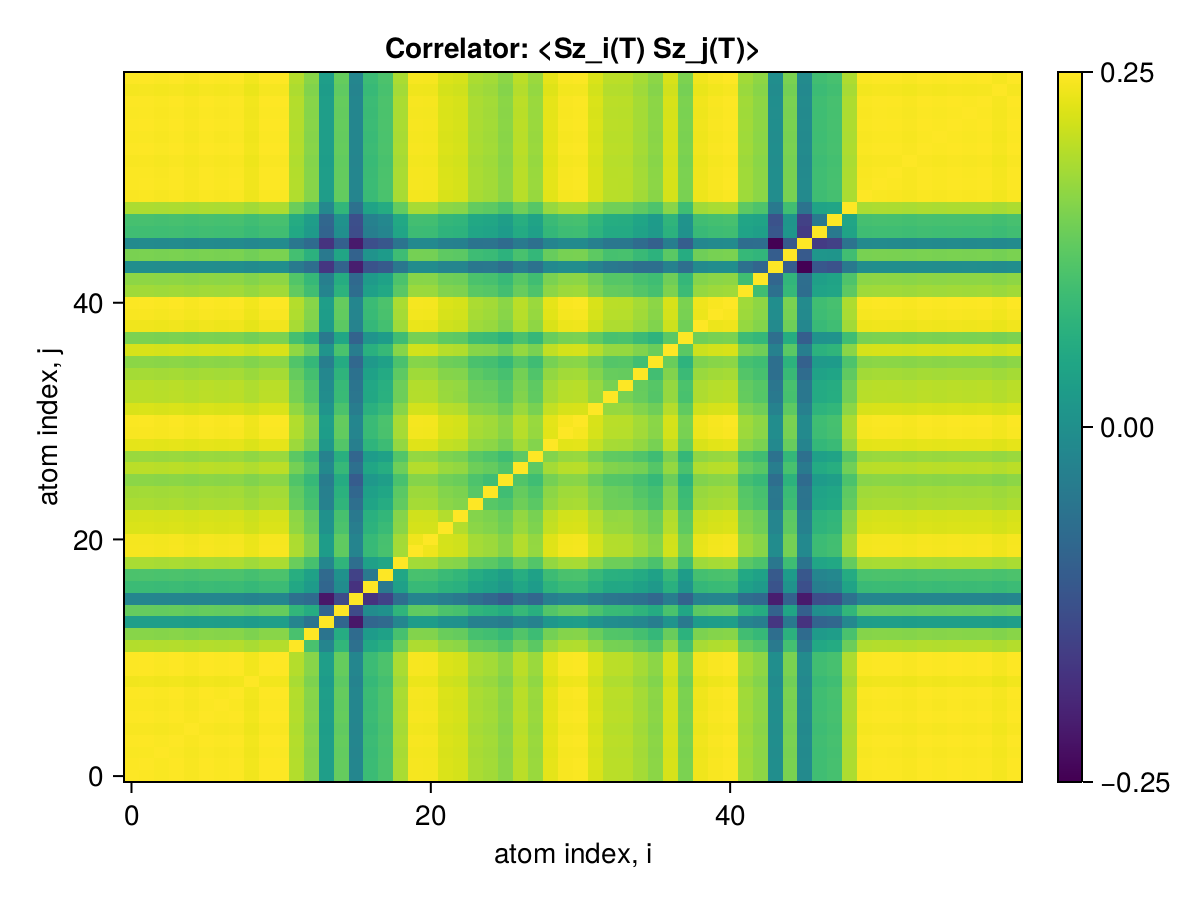

The data file committed next to this chart (first rows):
x1, x2, x3, x4, x5, x6, x7, x8, x9, x10, x11, x12, x13, x14, x15, x16, x17, x18, x19, x20, x21, x22, x23, x24
0.25, 0.2497, 0.2492, 0.2497, 0.2489, 0.2497, 0.2493, 0.2497, 0.2477, 0.2497, 0.2497, 0.2365, 0.2285, 0.1971, 0.2218, 0.185, 0.2118, 0.2161, 0.2348, 0.2485, 0.2484, 0.2434, 0.2425, 0.2349
0.2497, 0.25, 0.2494, 0.2499, 0.249, 0.2499, 0.2494, 0.2498, 0.2478, 0.2499, 0.2499, 0.2367, 0.2286, 0.1972, 0.2219, 0.1851, 0.2119, 0.2163, 0.2349, 0.2487, 0.2485, 0.2436, 0.2427, 0.2351
0.2492, 0.2494, 0.25, 0.2494, 0.2486, 0.2494, 0.249, 0.2493, 0.2473, 0.2494, 0.2494, 0.2363, 0.2282, 0.1968, 0.2214, 0.1847, 0.2116, 0.2159, 0.2344, 0.2482, 0.248, 0.2431, 0.2422, 0.2346
0.2497, 0.2499, 0.2494, 0.25, 0.2491, 0.2499, 0.2495, 0.2499, 0.2479, 0.2499, 0.2499, 0.2367, 0.2287, 0.1972, 0.2219, 0.1852, 0.212, 0.2163, 0.2349, 0.2487, 0.2486, 0.2436, 0.2427, 0.2351
0.2489, 0.249, 0.2486, 0.2491, 0.25, 0.2491, 0.2486, 0.249, 0.247, 0.2491, 0.2491, 0.2359, 0.2279, 0.1965, 0.2211, 0.1844, 0.2112, 0.2155, 0.2341, 0.2479, 0.2477, 0.2428, 0.2419, 0.2343
0.2497, 0.2499, 0.2494, 0.2499, 0.2491, 0.25, 0.2495, 0.2499, 0.2479, 0.2499, 0.2499, 0.2367, 0.2287, 0.1972, 0.2219, 0.1852, 0.212, 0.2163, 0.2349, 0.2487, 0.2485, 0.2436, 0.2427, 0.2351
0.2493, 0.2494, 0.249, 0.2495, 0.2486, 0.2495, 0.25, 0.2494, 0.2474, 0.2495, 0.2495, 0.2363, 0.2283, 0.1968, 0.2215, 0.1848, 0.2116, 0.2159, 0.2345, 0.2483, 0.2481, 0.2432, 0.2423, 0.2347
0.2497, 0.2498, 0.2493, 0.2499, 0.249, 0.2499, 0.2494, 0.25, 0.2478, 0.2499, 0.2499, 0.2367, 0.2286, 0.1972, 0.2219, 0.1851, 0.2119, 0.2162, 0.2349, 0.2487, 0.2485, 0.2436, 0.2427, 0.235
0.2477, 0.2478, 0.2473, 0.2479, 0.247, 0.2479, 0.2474, 0.2478, 0.25, 0.2478, 0.2479, 0.2347, 0.2267, 0.1955, 0.2201, 0.1836, 0.2102, 0.2145, 0.2329, 0.2467, 0.2465, 0.2416, 0.2407, 0.2331
0.2497, 0.2499, 0.2494, 0.2499, 0.2491, 0.2499, 0.2495, 0.2499, 0.2478, 0.25, 0.2499, 0.2367, 0.2287, 0.1972, 0.2219, 0.1852, 0.212, 0.2163, 0.2349, 0.2487, 0.2485, 0.2436, 0.2427, 0.2351
0.2497, 0.2499, 0.2494, 0.2499, 0.2491, 0.2499, 0.2495, 0.2499, 0.2479, 0.2499, 0.25, 0.2367, 0.2287, 0.1972, 0.222, 0.1852, 0.212, 0.2163, 0.2349, 0.2487, 0.2486, 0.2436, 0.2427, 0.2351
0.2365, 0.2367, 0.2363, 0.2367, 0.2359, 0.2367, 0.2363, 0.2367, 0.2347, 0.2367, 0.2367, 0.25, 0.2155, 0.1847, 0.2092, 0.1742, 0.2017, 0.2052, 0.2226, 0.2356, 0.2354, 0.2305, 0.2296, 0.222
0.2285, 0.2286, 0.2282, 0.2287, 0.2279, 0.2287, 0.2283, 0.2286, 0.2267, 0.2287, 0.2287, 0.2155, 0.25, 0.176, 0.204, 0.1715, 0.1955, 0.1988, 0.2149, 0.2276, 0.2274, 0.2228, 0.2218, 0.2149
0.1971, 0.1972, 0.1968, 0.1972, 0.1965, 0.1972, 0.1968, 0.1972, 0.1955, 0.1972, 0.1972, 0.1847, 0.176, 0.25, 0.1692, 0.1373, 0.1693, 0.1713, 0.1853, 0.1963, 0.1962, 0.1912, 0.1907, 0.1825
0.2218, 0.2219, 0.2214, 0.2219, 0.2211, 0.2219, 0.2215, 0.2219, 0.2201, 0.2219, 0.222, 0.2092, 0.204, 0.1692, 0.25, 0.1572, 0.1879, 0.1906, 0.2084, 0.2209, 0.2207, 0.2163, 0.2152, 0.2085
0.185, 0.1851, 0.1847, 0.1852, 0.1844, 0.1852, 0.1848, 0.1851, 0.1836, 0.1852, 0.1852, 0.1742, 0.1715, 0.1373, 0.1572, 0.25, 0.1473, 0.1535, 0.1732, 0.1843, 0.1842, 0.1809, 0.1785, 0.1734
0.2118, 0.2119, 0.2116, 0.212, 0.2112, 0.212, 0.2116, 0.2119, 0.2102, 0.212, 0.212, 0.2017, 0.1955, 0.1693, 0.1879, 0.1473, 0.25, 0.1784, 0.1982, 0.211, 0.2108, 0.2073, 0.2061, 0.2
0.2161, 0.2163, 0.2159, 0.2163, 0.2155, 0.2163, 0.2159, 0.2162, 0.2145, 0.2163, 0.2163, 0.2052, 0.1988, 0.1713, 0.1906, 0.1535, 0.1784, 0.25, 0.2013, 0.2152, 0.2151, 0.2116, 0.2096, 0.2041
0.2348, 0.2349, 0.2344, 0.2349, 0.2341, 0.2349, 0.2345, 0.2349, 0.2329, 0.2349, 0.2349, 0.2226, 0.2149, 0.1853, 0.2084, 0.1732, 0.1982, 0.2013, 0.25, 0.2337, 0.2336, 0.229, 0.2281, 0.2209
0.2485, 0.2487, 0.2482, 0.2487, 0.2479, 0.2487, 0.2483, 0.2487, 0.2467, 0.2487, 0.2487, 0.2356, 0.2276, 0.1963, 0.2209, 0.1843, 0.211, 0.2152, 0.2337, 0.25, 0.2474, 0.2424, 0.2415, 0.234
0.2484, 0.2485, 0.248, 0.2486, 0.2477, 0.2485, 0.2481, 0.2485, 0.2465, 0.2485, 0.2486, 0.2354, 0.2274, 0.1962, 0.2207, 0.1842, 0.2108, 0.2151, 0.2336, 0.2474, 0.25, 0.2422, 0.2414, 0.2338
0.2434, 0.2436, 0.2431, 0.2436, 0.2428, 0.2436, 0.2432, 0.2436, 0.2416, 0.2436, 0.2436, 0.2305, 0.2228, 0.1912, 0.2163, 0.1809, 0.2073, 0.2116, 0.229, 0.2424, 0.2422, 0.25, 0.2364, 0.2293
0.2425, 0.2427, 0.2422, 0.2427, 0.2419, 0.2427, 0.2423, 0.2427, 0.2407, 0.2427, 0.2427, 0.2296, 0.2218, 0.1907, 0.2152, 0.1785, 0.2061, 0.2096, 0.2281, 0.2415, 0.2414, 0.2364, 0.25, 0.2279
0.2349, 0.2351, 0.2346, 0.2351, 0.2343, 0.2351, 0.2347, 0.235, 0.2331, 0.2351, 0.2351, 0.222, 0.2149, 0.1825, 0.2085, 0.1734, 0.2, 0.2041, 0.2209, 0.234, 0.2338, 0.2293, 0.2279, 0.25
0.2335, 0.2337, 0.2332, 0.2337, 0.2329, 0.2337, 0.2333, 0.2336, 0.2317, 0.2337, 0.2337, 0.2209, 0.2135, 0.1819, 0.2067, 0.1696, 0.1978, 0.2011, 0.2196, 0.2326, 0.2324, 0.2278, 0.2266, 0.2189
0.2292, 0.2293, 0.2289, 0.2294, 0.2286, 0.2294, 0.2289, 0.2293, 0.2275, 0.2294, 0.2294, 0.2173, 0.2105, 0.1802, 0.2035, 0.1647, 0.1941, 0.1973, 0.2154, 0.2283, 0.2281, 0.2242, 0.223, 0.2165
0.2377, 0.2378, 0.2374, 0.2379, 0.2371, 0.2379, 0.2374, 0.2378, 0.2359, 0.2379, 0.2379, 0.2251, 0.2175, 0.1868, 0.2107, 0.1743, 0.2011, 0.2047, 0.2235, 0.2367, 0.2366, 0.2319, 0.2308, 0.2237
0.2319, 0.232, 0.2316, 0.2321, 0.2313, 0.2321, 0.2316, 0.232, 0.2301, 0.2321, 0.2321, 0.2198, 0.2125, 0.1829, 0.2059, 0.1691, 0.1958, 0.1985, 0.2177, 0.2309, 0.2308, 0.2269, 0.2258, 0.2194
0.2454, 0.2455, 0.2451, 0.2456, 0.2448, 0.2456, 0.2451, 0.2455, 0.2435, 0.2456, 0.2456, 0.2326, 0.2247, 0.1937, 0.218, 0.1817, 0.2082, 0.2123, 0.2308, 0.2444, 0.2442, 0.2394, 0.2384, 0.231
0.249, 0.2491, 0.2487, 0.2492, 0.2484, 0.2492, 0.2487, 0.2491, 0.2471, 0.2492, 0.2492, 0.236, 0.228, 0.1967, 0.2213, 0.1846, 0.2114, 0.2157, 0.2343, 0.248, 0.2478, 0.2429, 0.242, 0.2344
0.2494, 0.2495, 0.2491, 0.2496, 0.2487, 0.2496, 0.2491, 0.2495, 0.2475, 0.2496, 0.2496, 0.2364, 0.2283, 0.1969, 0.2216, 0.1849, 0.2117, 0.216, 0.2346, 0.2484, 0.2482, 0.2433, 0.2424, 0.2348
0.2432, 0.2433, 0.2429, 0.2434, 0.2425, 0.2434, 0.2429, 0.2433, 0.2413, 0.2434, 0.2434, 0.2305, 0.2226, 0.1921, 0.2161, 0.1804, 0.2064, 0.2106, 0.2288, 0.2422, 0.242, 0.2372, 0.2365, 0.2288
0.2377, 0.2378, 0.2374, 0.2378, 0.2371, 0.2378, 0.2374, 0.2378, 0.2359, 0.2378, 0.2378, 0.2254, 0.2177, 0.1885, 0.2114, 0.1768, 0.2016, 0.2061, 0.2235, 0.2367, 0.2365, 0.2319, 0.2307, 0.2238
0.2375, 0.2376, 0.2372, 0.2377, 0.2369, 0.2377, 0.2373, 0.2376, 0.2357, 0.2377, 0.2377, 0.2251, 0.2175, 0.1876, 0.2111, 0.1761, 0.2015, 0.2056, 0.2234, 0.2366, 0.2364, 0.2317, 0.231, 0.2235
0.2339, 0.234, 0.2336, 0.2341, 0.2333, 0.2341, 0.2337, 0.234, 0.2321, 0.2341, 0.2341, 0.2218, 0.2142, 0.1853, 0.208, 0.1748, 0.1985, 0.2032, 0.2201, 0.233, 0.2328, 0.2282, 0.2277, 0.2202
0.2294, 0.2295, 0.2291, 0.2295, 0.2288, 0.2295, 0.2291, 0.2295, 0.2276, 0.2295, 0.2295, 0.2174, 0.21, 0.1812, 0.2038, 0.1701, 0.1946, 0.1986, 0.2158, 0.2284, 0.2283, 0.2237, 0.223, 0.2157
0.2429, 0.243, 0.2425, 0.2431, 0.2422, 0.243, 0.2426, 0.243, 0.241, 0.243, 0.2431, 0.2302, 0.2224, 0.1918, 0.2159, 0.1803, 0.2062, 0.2107, 0.2285, 0.2419, 0.2417, 0.2369, 0.2362, 0.2286
0.2262, 0.2263, 0.2259, 0.2264, 0.2256, 0.2264, 0.226, 0.2263, 0.2245, 0.2264, 0.2264, 0.2144, 0.2071, 0.1786, 0.201, 0.1678, 0.192, 0.1959, 0.2128, 0.2253, 0.2252, 0.2206, 0.2199, 0.2128
0.2474, 0.2475, 0.2471, 0.2476, 0.2467, 0.2476, 0.2471, 0.2475, 0.2455, 0.2476, 0.2476, 0.2345, 0.2265, 0.1954, 0.2199, 0.1835, 0.21, 0.2143, 0.2327, 0.2464, 0.2462, 0.2413, 0.2405, 0.2329
0.249, 0.2491, 0.2487, 0.2492, 0.2483, 0.2492, 0.2487, 0.2491, 0.2471, 0.2492, 0.2492, 0.236, 0.228, 0.1966, 0.2213, 0.1846, 0.2114, 0.2156, 0.2342, 0.248, 0.2478, 0.2429, 0.242, 0.2344
0.2496, 0.2498, 0.2493, 0.2498, 0.249, 0.2498, 0.2494, 0.2498, 0.2478, 0.2498, 0.2498, 0.2366, 0.2286, 0.1972, 0.2219, 0.1851, 0.2119, 0.2162, 0.2348, 0.2486, 0.2485, 0.2435, 0.2426, 0.235
0.2331, 0.2332, 0.2328, 0.2333, 0.2325, 0.2333, 0.2329, 0.2332, 0.2313, 0.2333, 0.2333, 0.221, 0.2135, 0.184, 0.2072, 0.1728, 0.1979, 0.202, 0.2193, 0.2322, 0.232, 0.2274, 0.2267, 0.2194
0.2298, 0.2299, 0.2295, 0.2299, 0.2292, 0.2299, 0.2295, 0.2299, 0.228, 0.2299, 0.2299, 0.2178, 0.2104, 0.1815, 0.2042, 0.1705, 0.195, 0.199, 0.2161, 0.2288, 0.2287, 0.2241, 0.2234, 0.2161
0.1889, 0.189, 0.1887, 0.1891, 0.1884, 0.1891, 0.1887, 0.189, 0.1875, 0.1891, 0.1891, 0.179, 0.173, 0.1488, 0.168, 0.1397, 0.1605, 0.1638, 0.1777, 0.1881, 0.188, 0.1843, 0.1843, 0.1775
0.226, 0.2261, 0.2257, 0.2262, 0.2254, 0.2262, 0.2257, 0.2261, 0.2243, 0.2261, 0.2262, 0.2142, 0.2069, 0.1785, 0.2008, 0.1675, 0.1918, 0.1957, 0.2126, 0.2251, 0.2249, 0.2204, 0.2197, 0.2126
0.1873, 0.1874, 0.187, 0.1874, 0.1868, 0.1874, 0.1871, 0.1874, 0.1859, 0.1874, 0.1874, 0.1775, 0.1715, 0.1476, 0.1664, 0.1383, 0.159, 0.1623, 0.1762, 0.1865, 0.1864, 0.1827, 0.1822, 0.1761
0.2132, 0.2133, 0.2129, 0.2134, 0.2126, 0.2134, 0.213, 0.2133, 0.2116, 0.2134, 0.2134, 0.2021, 0.1952, 0.1683, 0.1894, 0.1579, 0.1809, 0.1846, 0.2006, 0.2123, 0.2122, 0.208, 0.2072, 0.2006
0.2149, 0.215, 0.2146, 0.215, 0.2143, 0.215, 0.2146, 0.215, 0.2132, 0.215, 0.215, 0.2037, 0.1967, 0.1695, 0.1909, 0.159, 0.1823, 0.186, 0.2021, 0.214, 0.2138, 0.2096, 0.2088, 0.2022
0.2353, 0.2354, 0.235, 0.2355, 0.2347, 0.2355, 0.2351, 0.2354, 0.2335, 0.2355, 0.2355, 0.2231, 0.2155, 0.1858, 0.2091, 0.1744, 0.1998, 0.2038, 0.2214, 0.2344, 0.2342, 0.2296, 0.2287, 0.2215
0.2492, 0.2493, 0.2489, 0.2494, 0.2485, 0.2494, 0.2489, 0.2493, 0.2473, 0.2494, 0.2494, 0.2362, 0.2282, 0.1968, 0.2214, 0.1847, 0.2115, 0.2158, 0.2344, 0.2482, 0.248, 0.2431, 0.2422, 0.2346
0.2496, 0.2497, 0.2493, 0.2498, 0.249, 0.2498, 0.2493, 0.2497, 0.2477, 0.2498, 0.2498, 0.2366, 0.2285, 0.1971, 0.2218, 0.1851, 0.2119, 0.2162, 0.2348, 0.2486, 0.2484, 0.2435, 0.2426, 0.235
0.2495, 0.2496, 0.2492, 0.2497, 0.2489, 0.2497, 0.2492, 0.2496, 0.2476, 0.2497, 0.2497, 0.2365, 0.2284, 0.197, 0.2217, 0.185, 0.2118, 0.2161, 0.2347, 0.2485, 0.2483, 0.2434, 0.2425, 0.2349
0.249, 0.2491, 0.2487, 0.2492, 0.2483, 0.2492, 0.2487, 0.2491, 0.2471, 0.2492, 0.2492, 0.236, 0.228, 0.1966, 0.2213, 0.1846, 0.2114, 0.2156, 0.2342, 0.248, 0.2478, 0.2429, 0.242, 0.2344
0.2497, 0.2499, 0.2494, 0.2499, 0.2491, 0.2499, 0.2495, 0.2499, 0.2479, 0.2499, 0.2499, 0.2367, 0.2287, 0.1972, 0.2219, 0.1852, 0.212, 0.2163, 0.2349, 0.2487, 0.2486, 0.2436, 0.2427, 0.2351
0.2493, 0.2494, 0.249, 0.2495, 0.2487, 0.2495, 0.2491, 0.2494, 0.2474, 0.2495, 0.2495, 0.2363, 0.2283, 0.1969, 0.2216, 0.1849, 0.2117, 0.216, 0.2345, 0.2483, 0.2481, 0.2432, 0.2423, 0.2347
0.2497, 0.2499, 0.2494, 0.2499, 0.2491, 0.2499, 0.2495, 0.2498, 0.2478, 0.2499, 0.2499, 0.2367, 0.2287, 0.1972, 0.2219, 0.1852, 0.212, 0.2163, 0.2349, 0.2487, 0.2485, 0.2436, 0.2427, 0.2351
0.2494, 0.2496, 0.2491, 0.2496, 0.2488, 0.2496, 0.2492, 0.2496, 0.2476, 0.2496, 0.2496, 0.2364, 0.2284, 0.197, 0.2217, 0.1849, 0.2118, 0.2161, 0.2347, 0.2484, 0.2482, 0.2433, 0.2424, 0.2348
0.2497, 0.2498, 0.2494, 0.2499, 0.2491, 0.2499, 0.2494, 0.2498, 0.2478, 0.2499, 0.2499, 0.2367, 0.2286, 0.1972, 0.2219, 0.1851, 0.212, 0.2163, 0.2349, 0.2487, 0.2485, 0.2436, 0.2427, 0.2351
0.2485, 0.2486, 0.2481, 0.2487, 0.2478, 0.2486, 0.2482, 0.2486, 0.2466, 0.2486, 0.2487, 0.2355, 0.2275, 0.1962, 0.2208, 0.1842, 0.2109, 0.2152, 0.2337, 0.2475, 0.2473, 0.2424, 0.2415, 0.2339
0.2497, 0.2499, 0.2494, 0.2499, 0.2491, 0.2499, 0.2495, 0.2499, 0.2479, 0.2499, 0.2499, 0.2367, 0.2287, 0.1972, 0.222, 0.1852, 0.212, 0.2163, 0.2349, 0.2487, 0.2486, 0.2436, 0.2427, 0.2351
